5-way image classification set "Small data traing" from GitHub (GOBINATH-S05/Mudra-Detection); label vocabulary: Alapadmam, Anjali, Mushti, Sikharam, Trishulam.

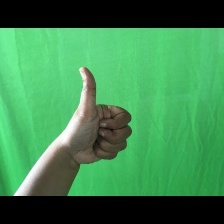
Label: Sikharam

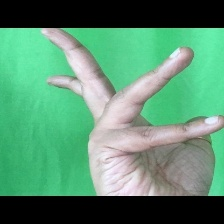
Label: Alapadmam

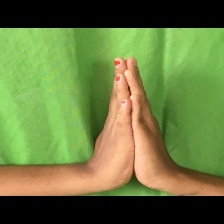
Label: Anjali

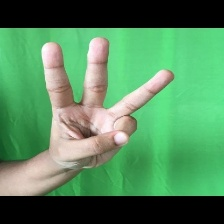
Label: Trishulam

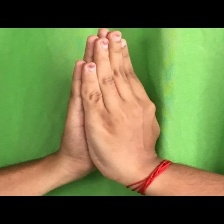
Label: Anjali

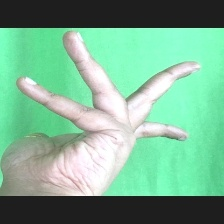
Label: Alapadmam
